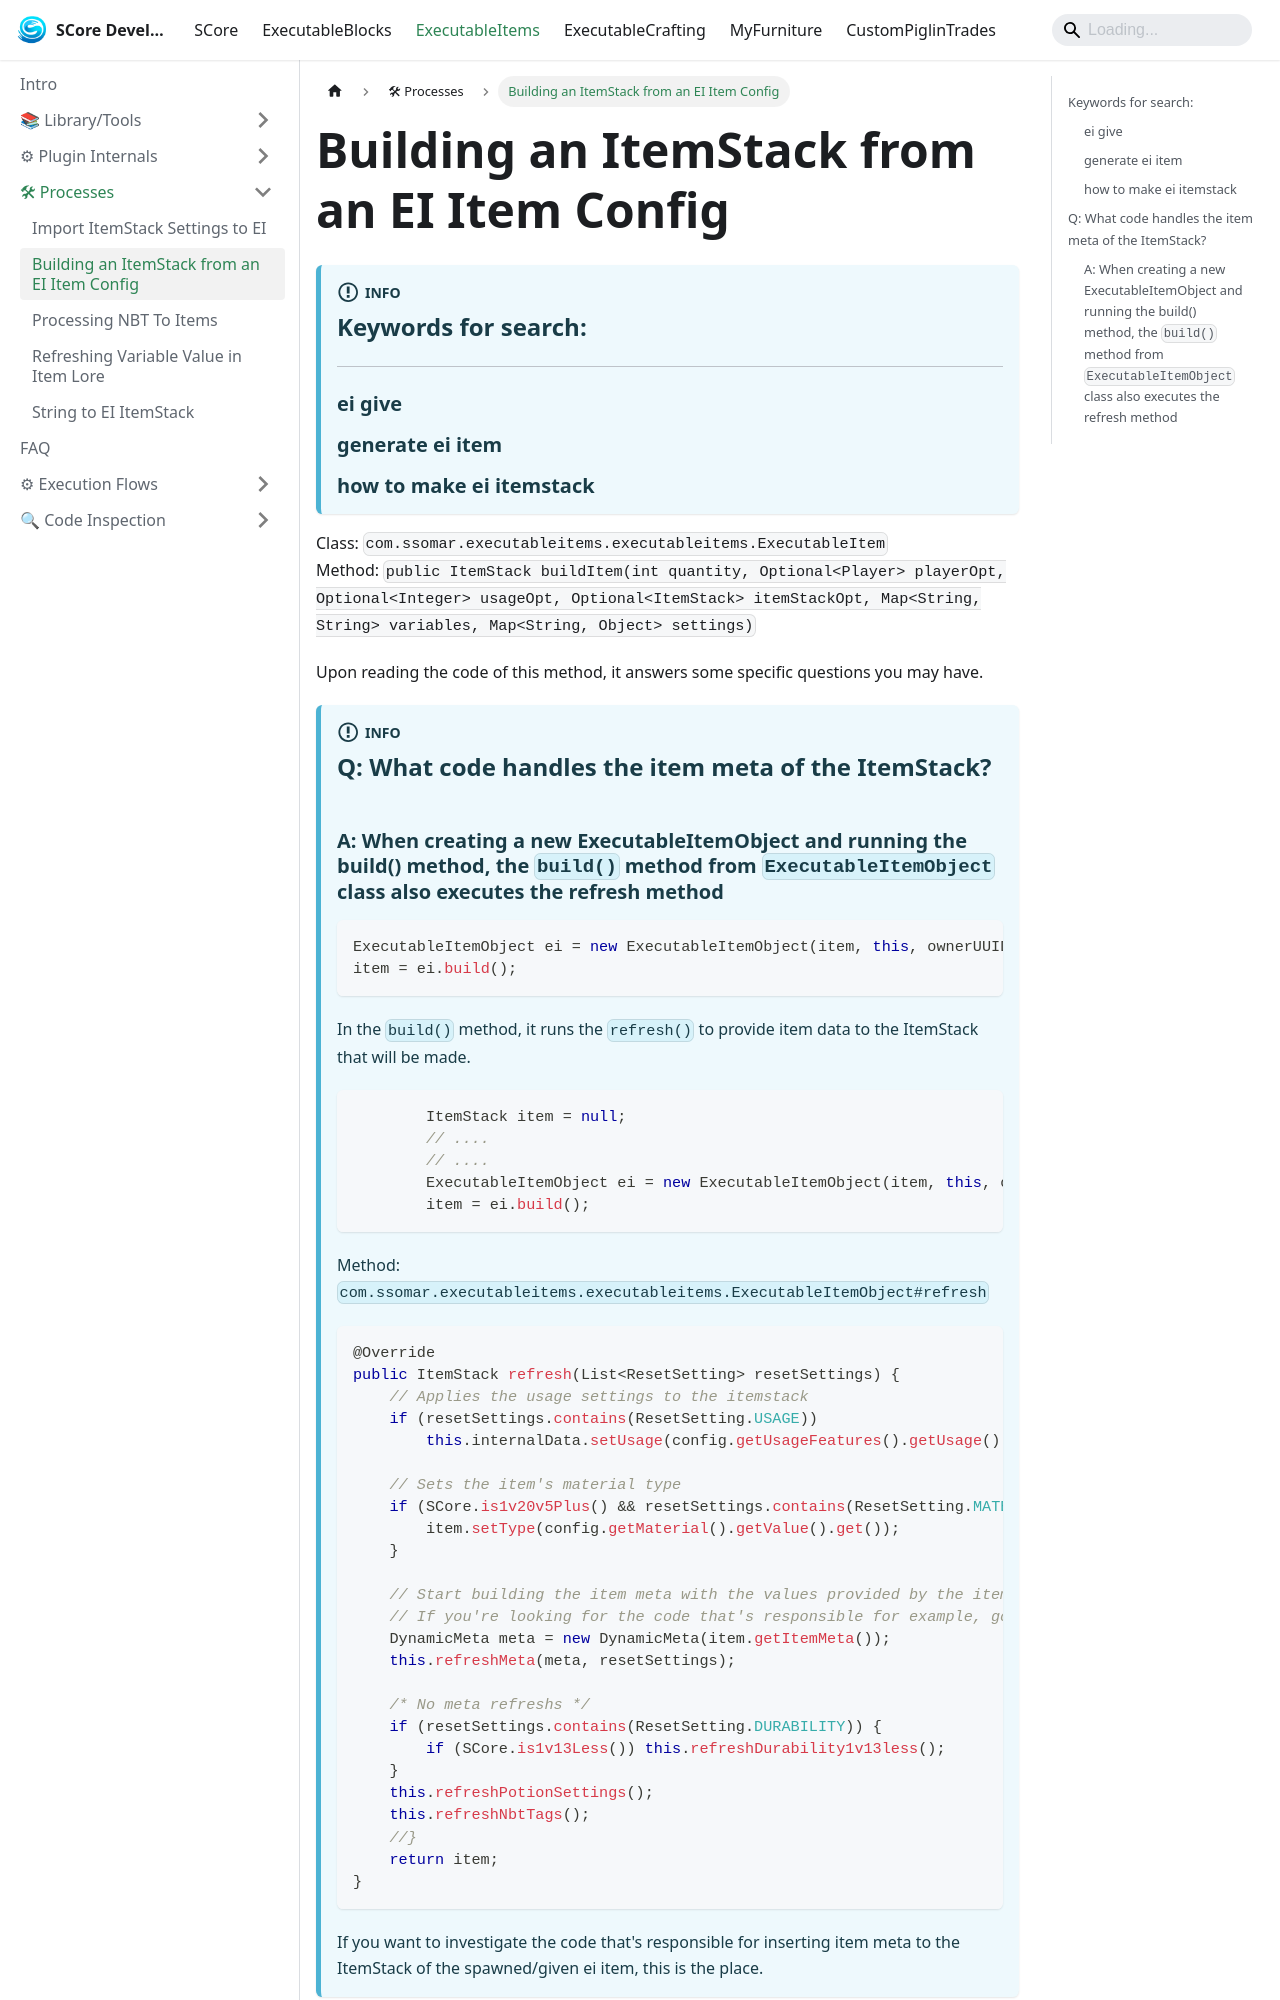

repository: Ssomar-Developement/SCore-Documentation · page: docs/executableitems/processes/build_ei_itemstack/index.html · generator: docusaurus

---
sidebar_position: 2
---

# Building an ItemStack from an EI Item Config

:::info
## Keywords for search:  
<hr/>
### ei give  
### generate ei item  
### how to make ei itemstack
:::

Class: `com.ssomar.executableitems.executableitems.ExecutableItem`  
Method: `public ItemStack buildItem(int quantity, Optional<Player> playerOpt, Optional<Integer> usageOpt, Optional<ItemStack> itemStackOpt, Map<String, String> variables, Map<String, Object> settings)`

Upon reading the code of this method, it answers some specific questions you may have.

:::info
## Q: What code handles the item meta of the ItemStack?
